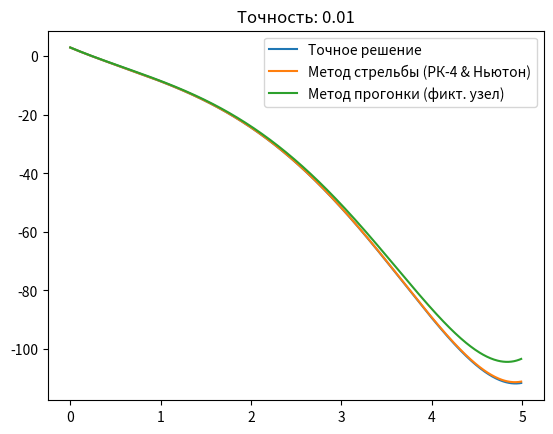

Here is the Python script that generated this plot:
import math
import matplotlib.pyplot as plt

a = 0
b = 5
h = 0.01
n = int((b - a) / h)


def f(x):
    return math.exp(x) + 2 * math.exp(-x) - 2 * x * (x ** 2 - x + 6)


def f1(x, y, z):
    return z


def f2(x, y, z):
    return y + 2 * x ** 3 - 2 * x ** 2 + 4


def g1(x, u, v):
    return u


def g2(x, u, v):
    return v


def rk4_f(mu, x, y, z):
    global h
    y[0] = mu
    z[0] = 3 * mu - 22
    for i in range(n - 1):
        k1 = h * f1(x[i], y[i], z[i])
        m1 = h * f2(x[i], y[i], z[i])

        k2 = h * f1(x[i] + 0.5 * h, y[i] + 0.5 * k1, z[i] + 0.5 * m1)
        m2 = h * f2(x[i] + 0.5 * h, y[i] + 0.5 * k1, z[i] + 0.5 * m1)

        k3 = h * f1(x[i] + 0.5 * h, y[i] + 0.5 * k2, z[i] + 0.5 * m2)
        m3 = h * f2(x[i] + 0.5 * h, y[i] + 0.5 * k2, z[i] + 0.5 * m2)

        k4 = h * f1(x[i] + h, y[i] + k3, z[i] + m3)
        m4 = h * f2(x[i] + h, y[i] + k3, z[i] + m3)

        y[i + 1] = y[i] + 1 / 6 * (k1 + 2 * k2 + 2 * k3 + k4)
        z[i + 1] = z[i] + 1 / 6 * (m1 + 2 * m2 + 2 * m3 + m4)
    return y[n - 1] + z[n - 1] - 2 * math.e ** 5 + 402


def rk4_df(x):
    global h
    u = [0] * n
    v = [0] * n
    u[0] = 0
    v[0] = 3
    for i in range(n - 1):
        k1 = h * g1(x[i], u[i], v[i])
        m1 = h * g2(x[i], u[i], v[i])

        k2 = h * g1(x[i] + 0.5 * h, u[i] + 0.5 * k1, v[i] + 0.5 * m1)
        m2 = h * g2(x[i] + 0.5 * h, u[i] + 0.5 * k1, v[i] + 0.5 * m1)

        k3 = h * g1(x[i] + 0.5 * h, u[i] + 0.5 * k2, v[i] + 0.5 * m2)
        m3 = h * g2(x[i] + 0.5 * h, u[i] + 0.5 * k2, v[i] + 0.5 * m2)

        k4 = h * g1(x[i] + h, u[i] + k3, v[i] + m3)
        m4 = h * g2(x[i] + h, u[i] + k3, v[i] + m3)

        u[i + 1] = u[i] + 1 / 6 * (k1 + 2 * k2 + 2 * k3 + k4)
        v[i + 1] = v[i] + 1 / 6 * (m1 + 2 * m2 + 2 * m3 + m4)
    return u[n - 1] + v[n - 1]


def solve_shooting(x):
    global n
    y = [0] * n
    z = [0] * n
    mu = 0
    d = 1
    c = 1
    while d > 1e-4:
        mu1 = mu - rk4_f(mu, x, y, z) / rk4_df(x)
        d = abs(mu - mu1)
        mu = mu1
        print(c, ' mu = ', mu)
        c += 1
    return y

def p(x):
    return 0


def q(x):
    return -1


def xi(x):
    return 2 * x ** 2 * (x - 1) + 4


def solve_tdma():
    global n
    x = [0.0] * (n + 1)
    y = [0.0] * (n + 1)
    A = [0.0] * (n + 1)
    B = [0.0] * (n + 1)
    C = [0.0] * (n + 1)
    F = [0.0] * (n + 1)
    lam = [0.0] * (n + 1)
    mu = [0.0] * (n + 1)

    for i in range(n + 1):
        x[i] = a + h * i

    for i in range(n):
        A[i] = 1 / (h * h) - p(x[i]) / (2 * h)
        C[i] = 1 / (h * h) + p(x[i]) / (2 * h)
        B[i] = -2 / (h * h) + q(x[i])
        F[i] = xi(x[i])

    B[0] = -h ** 2 - 6 * h - 2
    C[0] = 2
    F[0] = xi(x[0]) * h ** 2 - 44 * h

    B[n] = -h ** 2 - 2 * h - 2
    A[n] = 1
    F[n] = xi(x[n]) * h ** 2 - (2 * math.e ** 5 - 402)

    lam[0] = -C[0] / B[0]
    mu[0] = F[0] / B[0]

    for i in range(1, n + 1):
        lam[i] = -C[i] / (A[i] * lam[i - 1] + B[i])
        mu[i] = (F[i] - A[i] * mu[i - 1]) / (A[i] * lam[i - 1] + B[i])

    y[n] = mu[n]

    for i in range(n - 1, -1, -1):
        y[i] = lam[i] * y[i + 1] + mu[i]

    return y


if __name__ == '__main__':
    x = [a + i * h for i in range(n)]
    f = [f(xi) for xi in x]
    y1 = solve_shooting(x)
    y2 = solve_tdma()[:-1]

    plt.plot(x, f, label='Точное решение')
    plt.plot(x, y1, label='Метод стрельбы (РК-4 & Ньютон)')
    plt.plot(x, y2, label='Метод прогонки (фикт. узел)')
    plt.title('Точность: ' + str(h))
    plt.legend()
    plt.show()
